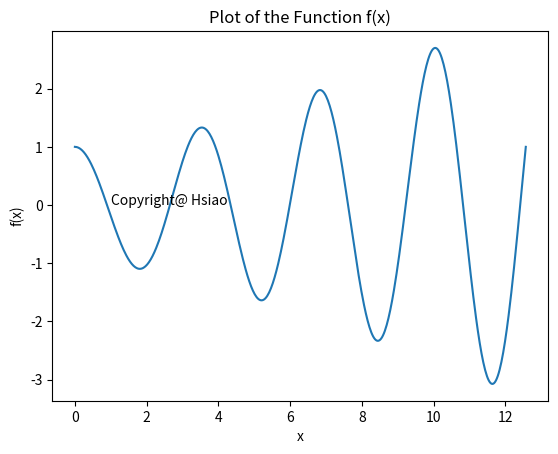

The matplotlib source for this figure:
import numpy as np 
import matplotlib.pyplot as plt

def f(x) :
    y = np.cos(2*x) + 1/4 *x*np.sin(2*x)
    return y
    
x = np.linspace( 0, 4*np.pi, 500 )
y = f(x)
plt.plot(x,y)
plt.xlabel( 'x' )
plt.ylabel( 'f(x)' )
plt.title( "Plot of the Function f(x)")
plt.text( 1, 0, 'Copyright@ Hsiao')
plt.show()

#1 y = np.exp(-x)*(2*np.cos(3*x)+(1/3)*np.sin(3*x))
#2 y = np.exp( -x ) *  ( np.cos(3*x)+(1/3) *np.sin(3*x) )
#3 y = np.exp(-x) + np.exp(x) * (np.cos(x) +np.sin(x))
#4 y = np.exp(-4*x) + np.exp(4*x) + (-2/3)*x*np.exp(-4*x)
#5 y = np.cos(2*x) + 1/4 *x*np.sin(2*x)
#6 y = np.cos(x)-np.sin(x)+(1/4*np.cos(x)+1/12*cos(3x))+(3/4*np.sin(x)+1/12*np.sin(3*x))*sinx
#7 y = x + x*x + x*np.exp(x)
#8-1 y = np.exp(-10*x)*(0.0015*np.cos(30*x)+0.0069*np.sin(30*x))-0.0015*np.cos(60*x)-0.0032*np.sin(60*x)
#8-2 y=-10*np.exp(-10*x)*(0.0015*np.cos(30*x)+0.0069*np.sin(30*x))\
#        +np.exp(-10*x)*(-0.045*np.sin(30*x)+0.207*np.cos(30*x))+0.09*np.sin(60*x)\
#            -0.192*np.cos(60*x)
#9-1 y = 50*np.cos(10*np.sqrt(10)*x)
#9-2 y = 500*np.sqrt(10)*np.sin(10*np.sqrt(10)*x)